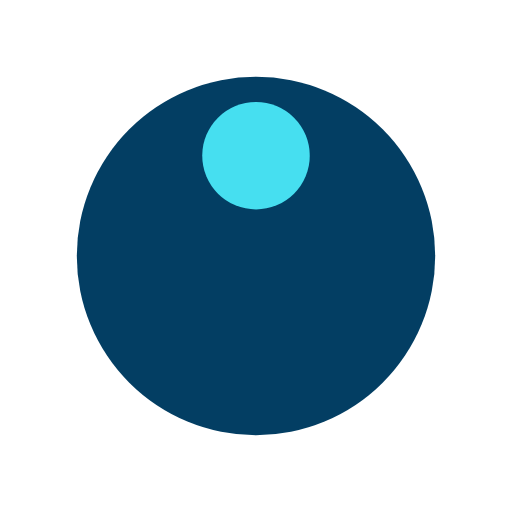
t = 0.00 s
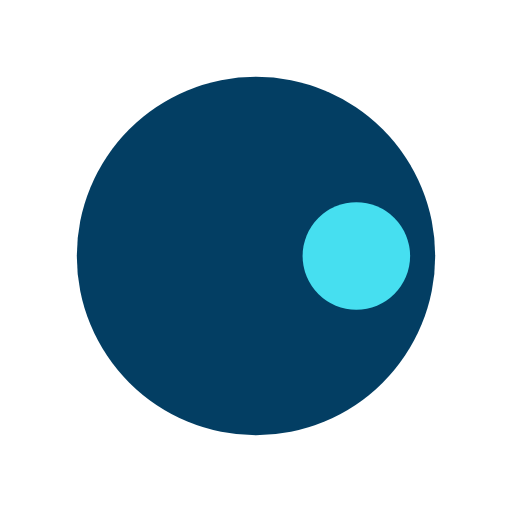
t = 0.25 s
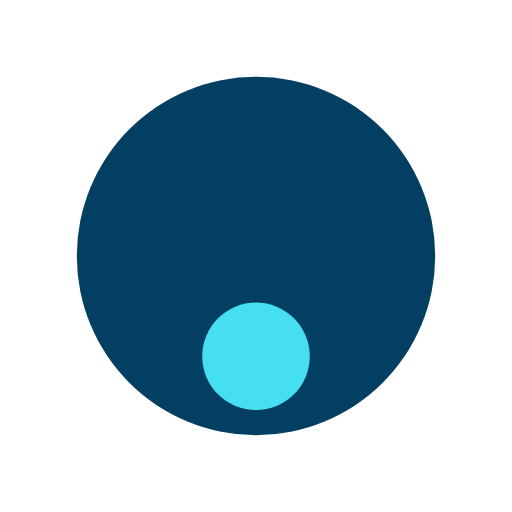
t = 0.50 s
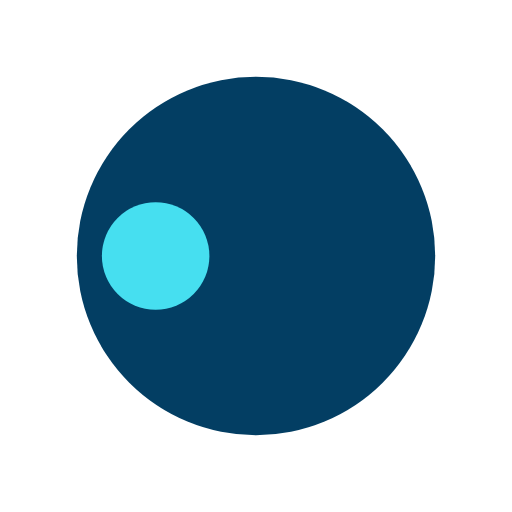
t = 0.75 s

The animated SVG that drew these frames (rendered in a browser with its animation timeline set to each time). Animation: 1 SMIL element (animateTransform=1); one cycle of 1.00 s, repeats indefinitely.

<?xml version="1.0" encoding="utf-8"?>
<svg xmlns="http://www.w3.org/2000/svg" xmlns:xlink="http://www.w3.org/1999/xlink" style="margin: auto; background: none; display: block; shape-rendering: auto;" width="200px" height="200px" viewBox="0 0 100 100" preserveAspectRatio="xMidYMid">
<g transform="translate(50,50)">
  <g transform="scale(0.7)">
  <circle cx="0" cy="0" r="50" fill="#033e63"></circle>
  <circle cx="0" cy="-28" r="15" fill="#46dff0" transform="rotate(305.083)">
    <animateTransform attributeName="transform" type="rotate" dur="1s" repeatCount="indefinite" keyTimes="0;1" values="0 0 0;360 0 0"></animateTransform>
  </circle>
  </g>
</g>
<!-- [ldio] generated by https://loading.io/ --></svg>